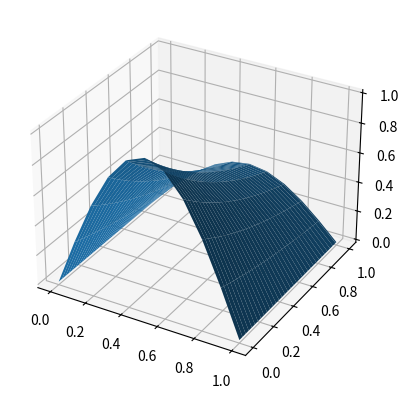

The script that saved this image:
import numpy as np

# Set the parameters
D = 0.1   # diffusion coefficient
dt = 0.01  # time step
dx = 0.1  # spatial step
L = 1.0  # length of the domain
T = 1.0  # simulation time

# Create the grid
x = np.arange(0, L+dx, dx)  # spatial grid
t = np.arange(0, T+dt, dt)  # time grid

# Initialize the solution array
u = np.zeros((len(t), len(x)))  # solution array

# Set the initial condition
u[0, :] = np.sin(np.pi*x/L)

# Implement stable diffusion using an explicit scheme
for n in range(0, len(t)-1):
    u[n+1, 1:-1] = u[n, 1:-1] + D*dt/(dx**2) * (u[n, 2:] - 2*u[n, 1:-1] + u[n, :-2])

# Plot the solution
import matplotlib.pyplot as plt
from mpl_toolkits.mplot3d import Axes3D

fig = plt.figure()
ax = fig.add_subplot(111, projection='3d')

X, T = np.meshgrid(x, t)

ax.plot_surface(X, T, u)

plt.show()
